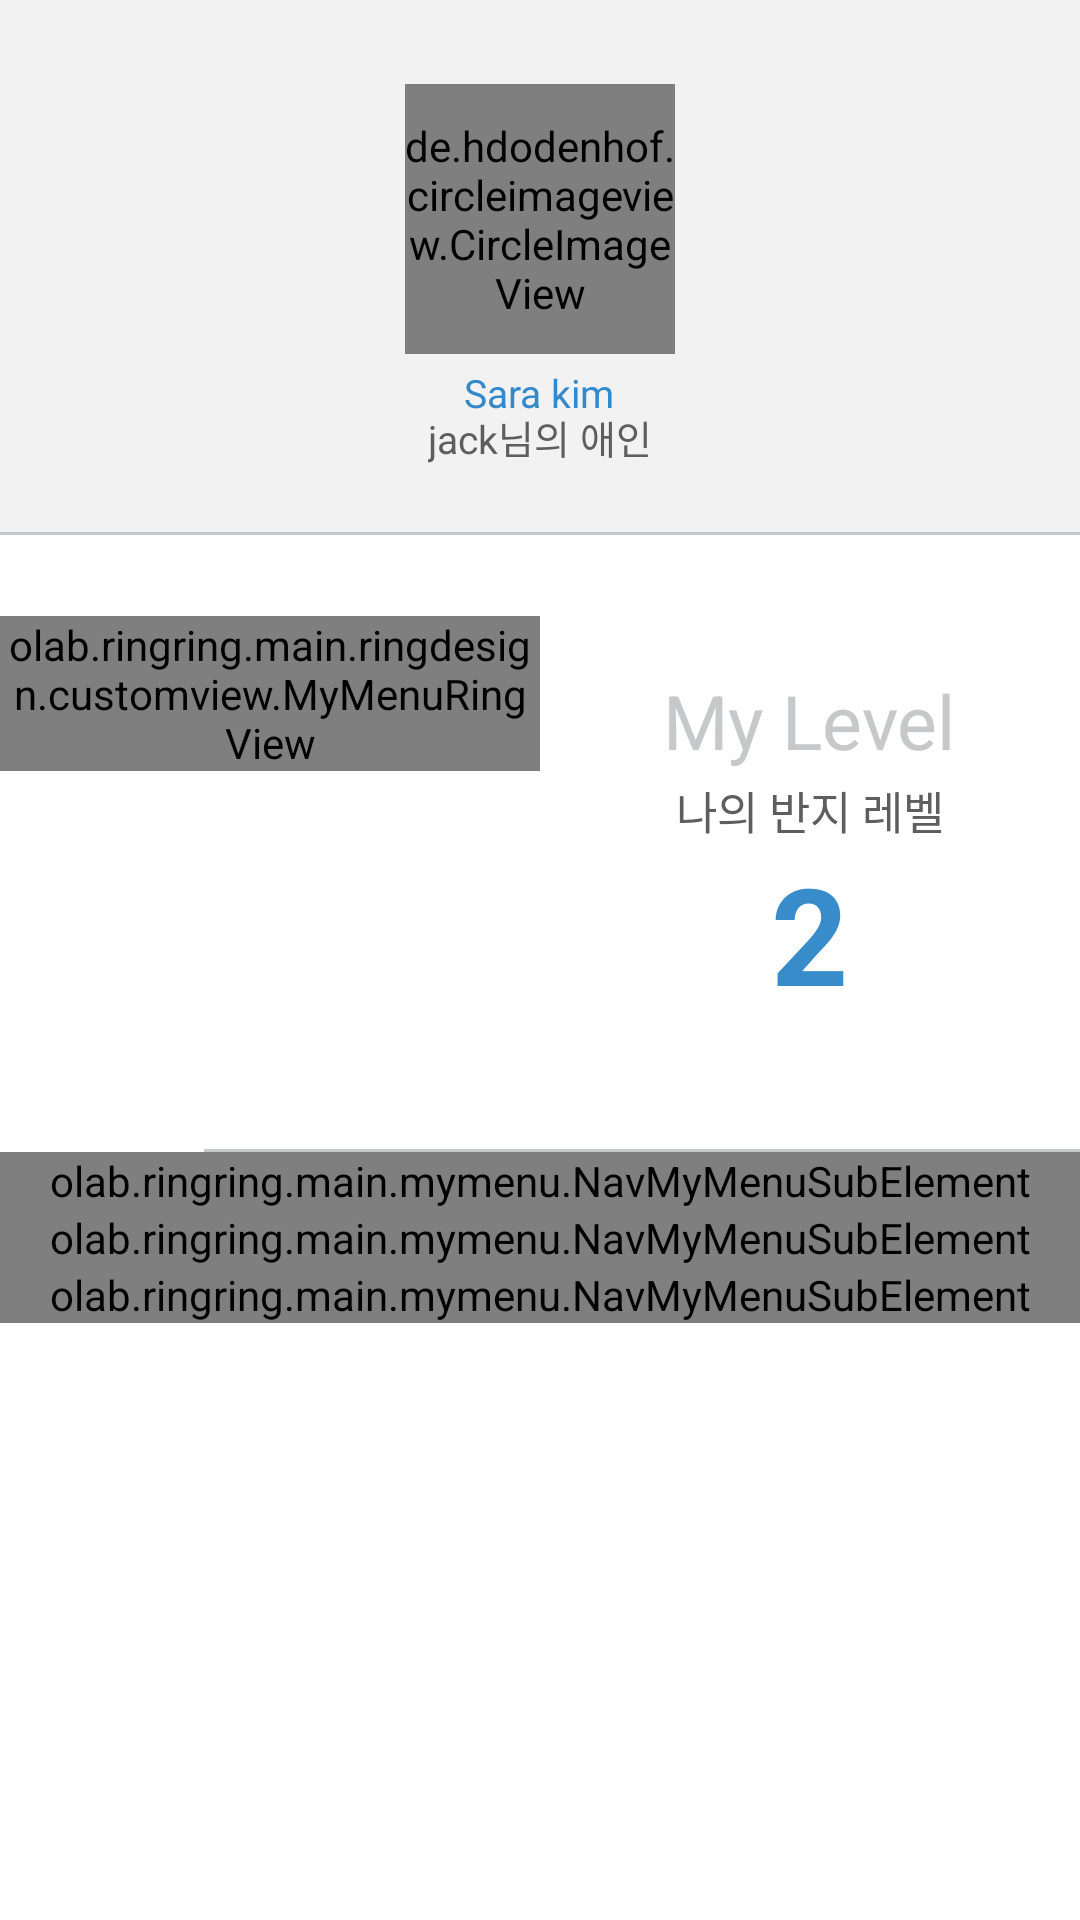

Reconstruct the res/layout file that produces this screen, plus the resources it refers to.
<!-- AndroidManifest.xml: activity theme AppTheme.NoTitleActionBar -->
<!-- res/layout/fragment_my_menu.xml -->
<LinearLayout xmlns:android="http://schemas.android.com/apk/res/android"
    xmlns:app="http://schemas.android.com/apk/res-auto"
    xmlns:tools="http://schemas.android.com/tools"
    android:layout_width="match_parent"
    android:layout_height="match_parent"
    android:background="@color/colorWhiteTextColor"
    android:orientation="vertical"
    app:layout_behavior="@string/appbar_scrolling_view_behavior"
    tools:context="olab.ringring.main.mymenu.MyMenuFragment"
    tools:showIn="@layout/app_bar_my_menu">

    <ScrollView
        android:layout_width="match_parent"
        android:layout_height="wrap_content">

        <LinearLayout
            android:layout_width="match_parent"
            android:layout_height="wrap_content"
            android:orientation="vertical">

            <LinearLayout
                android:layout_width="match_parent"
                android:layout_height="wrap_content"
                android:background="@color/colorGrayBackground"
                android:gravity="center"
                android:orientation="vertical"
                android:padding="10dp">

                <de.hdodenhof.circleimageview.CircleImageView
                    android:id="@+id/image_my_menu_user_profile"
                    android:layout_width="90dp"
                    android:layout_height="90dp"
                    android:layout_gravity="center"
                    android:layout_marginTop="18dp"
                    android:src="@drawable/default_profile_image" />

                <TextView
                    android:id="@+id/text_my_menu_user_name"
                    android:layout_width="wrap_content"
                    android:layout_height="wrap_content"
                    android:layout_gravity="center"
                    android:layout_marginTop="4dp"
                    android:text="Sara kim"
                    android:textColor="@color/colorPrimaryDark"
                    android:textSize="13sp" />

                <TextView
                    android:id="@+id/text_my_menu_lover_name"
                    android:layout_width="wrap_content"
                    android:layout_height="wrap_content"
                    android:layout_gravity="center"
                    android:layout_marginBottom="12dp"
                    android:layout_marginTop="-4dp"
                    android:text="jack님의 애인"
                    android:textColor="@color/colorTextColor"
                    android:textSize="13sp" />

            </LinearLayout>

            <View
                android:layout_width="match_parent"
                android:layout_height="1dp"
                android:layout_gravity="end"
                android:background="@color/colorMyLevelText" />

            <LinearLayout
                android:layout_width="match_parent"
                android:layout_height="wrap_content"
                android:layout_marginBottom="42dp"
                android:layout_marginTop="27dp"
                android:orientation="horizontal">

                <olab.ringring.main.ringdesign.customview.MyMenuRingView
                    android:id="@+id/view_my_menu_ring"
                    android:layout_width="0dp"
                    android:layout_height="wrap_content"
                    android:layout_weight="1"
                    android:gravity="center" />

                <LinearLayout
                    android:layout_width="0dp"
                    android:layout_height="wrap_content"
                    android:layout_marginTop="18dp"
                    android:layout_weight="1"
                    android:gravity="center"
                    android:orientation="vertical">

                    <TextView
                        android:layout_width="wrap_content"
                        android:layout_height="wrap_content"
                        android:layout_gravity="center"
                        android:text="My Level"
                        android:textColor="@color/colorMyLevelText"
                        android:textSize="25sp" />

                    <TextView
                        android:layout_width="wrap_content"
                        android:layout_height="wrap_content"
                        android:layout_gravity="center"
                        android:layout_marginTop="2dp"
                        android:text="나의 반지 레벨"
                        android:textColor="@color/colorTextColor"
                        android:textSize="15sp" />

                    <TextView
                        android:id="@+id/text_my_menu_ring_level"
                        android:layout_width="wrap_content"
                        android:layout_height="wrap_content"
                        android:layout_gravity="center"
                        android:text="2"
                        android:textStyle="bold"
                        android:textColor="@color/colorBlueText"
                        android:textSize="45sp" />

                </LinearLayout>

            </LinearLayout>

            <View
                android:layout_width="292dp"
                android:layout_height="1dp"
                android:layout_gravity="end"
                android:background="@color/colorMyLevelText" />

            <olab.ringring.main.mymenu.NavMyMenuSubElement
                android:id="@+id/view_nav_my_account"
                android:layout_width="match_parent"
                android:layout_height="wrap_content" />

            <olab.ringring.main.mymenu.NavMyMenuSubElement
                android:id="@+id/view_nav_setting_d_day"
                android:layout_width="match_parent"
                android:layout_height="wrap_content" />

            <olab.ringring.main.mymenu.NavMyMenuSubElement
                android:id="@+id/view_nav_mission_history"
                android:layout_width="match_parent"
                android:layout_height="wrap_content" />

        </LinearLayout>


    </ScrollView>

</LinearLayout>
<!-- res/layout/app_bar_my_menu.xml (included above) -->
<?xml version="1.0" encoding="utf-8"?>
<android.support.design.widget.CoordinatorLayout xmlns:android="http://schemas.android.com/apk/res/android"
    xmlns:app="http://schemas.android.com/apk/res-auto"
    xmlns:tools="http://schemas.android.com/tools"
    android:layout_width="match_parent"
    android:layout_height="match_parent"
    android:fitsSystemWindows="true"
    tools:context="olab.ringring.main.mymenu.MyMenuActivity">

    <android.support.design.widget.AppBarLayout
        android:layout_width="match_parent"
        android:layout_height="wrap_content"
        android:theme="@style/AppTheme.AppBarOverlay">

        <android.support.v7.widget.Toolbar
            android:id="@+id/toolbar"
            android:layout_width="match_parent"
            android:layout_height="?attr/actionBarSize"
            android:background="?attr/colorPrimary"
            app:popupTheme="@style/AppTheme.PopupOverlay" />

    </android.support.design.widget.AppBarLayout>

    <FrameLayout
        android:id="@+id/container_my_menu_fragment"
        app:layout_behavior="@string/appbar_scrolling_view_behavior"
        android:layout_width="match_parent"
        android:layout_height="wrap_content"/>

</android.support.design.widget.CoordinatorLayout>
<!-- resources referenced by this layout -->
<resources>
  <color name="colorBlueText">#388cc9</color>
  <color name="colorGrayBackground">#f3f2f2</color>
  <color name="colorMyLevelText">#c6c8ca</color>
  <color name="colorPrimaryDark">#328acc</color>
  <color name="colorTextColor">#5e5e5e</color>
  <color name="colorWhiteTextColor">#ffffff</color>
  <!-- drawable default_profile_image: png bitmap (drawable, 11116 bytes) -->
  <style name="AppTheme.AppBarOverlay" parent="ThemeOverlay.AppCompat.Dark.ActionBar" />
  <style name="AppTheme.PopupOverlay" parent="ThemeOverlay.AppCompat.Light" />
  <style name="AppTheme.NoTitleActionBar">
          <item name="windowNoTitle">true</item>
          <item name="windowActionBar">true</item>
          <item name="drawerArrowStyle">@style/DrawerArrowStyle</item>
      </style>
  <style name="DrawerArrowStyle" parent="@style/Widget.AppCompat.DrawerArrowToggle">
          <item name="spinBars">true</item>
          <item name="color">@android:color/white</item>
      </style>
</resources>
